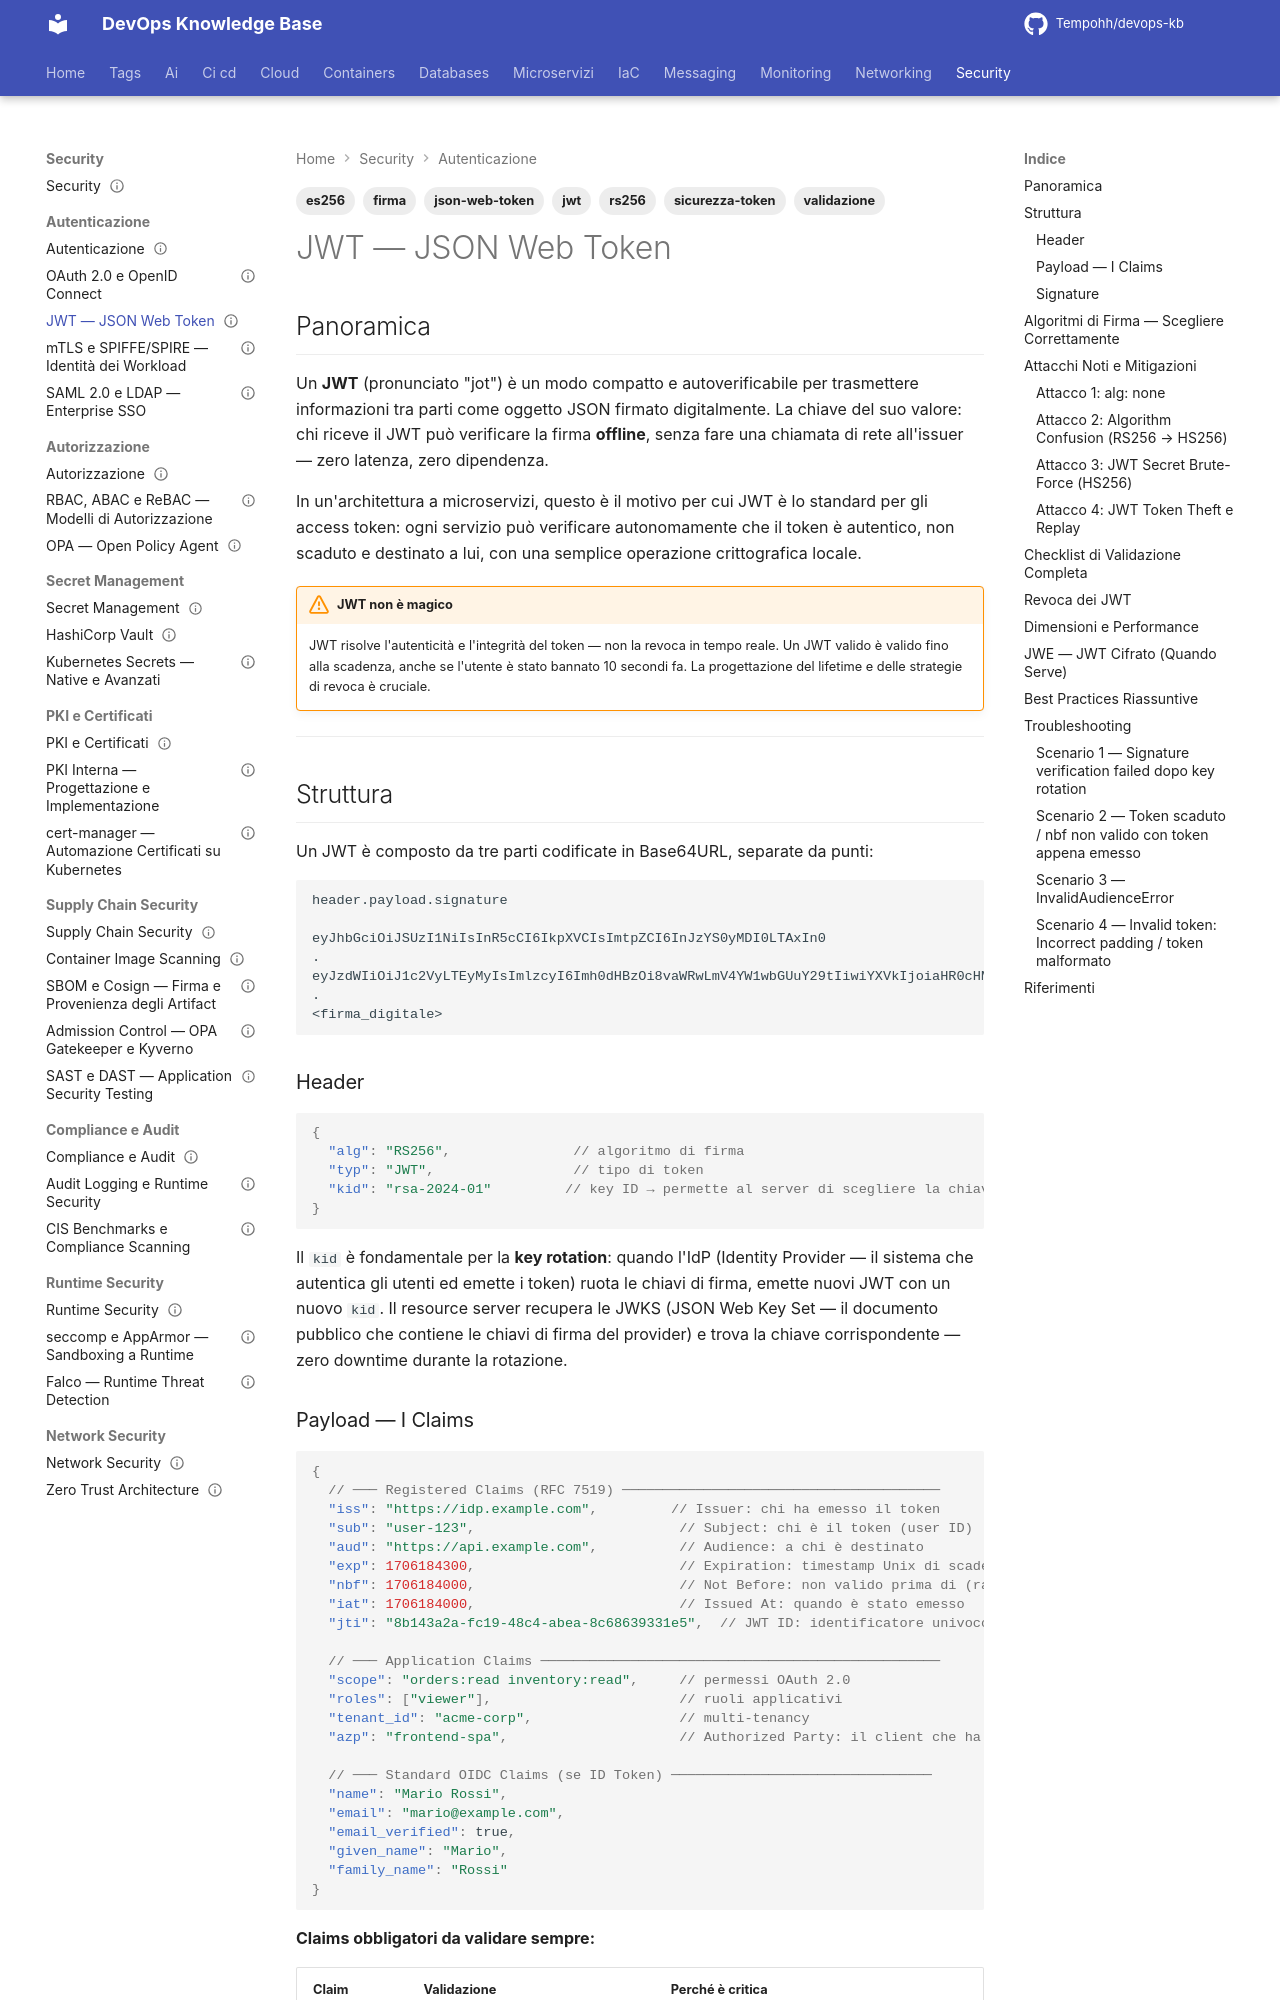

repository: Tempohh/devops-kb · page: security/autenticazione/jwt/index.html · generator: mkdocs

---
title: "JWT — JSON Web Token"
slug: jwt
category: security
tags: [jwt, json-web-token, firma, validazione, sicurezza-token, rs256, es256]
search_keywords: [jwt json web token, jwt structure, jwt header payload signature, jwt claims, jwt signing algorithms, rs256 es256 hs256, jwt validation, jwt attacks, alg none attack, algorithm confusion attack, jwt secret weak, jwt expiration, jti claim, nbf claim, jwt key rotation, jwks json web key set, jwt introspection, opaque token vs jwt, jwt size optimization, jwt compression, nested jwt, jwt encryption jwe, jwt best practices, jwt revocation, jwt blacklist, jwt public key, jwt private key, jwt symmetric asymmetric]
parent: security/autenticazione/_index
related: [security/autenticazione/oauth2-oidc, security/pki-certificati/pki-interna, security/autorizzazione/rbac-abac-rebac]
official_docs: https://jwt.io/
status: complete
difficulty: advanced
last_updated: 2026-10-03
---

# JWT — JSON Web Token

## Panoramica

Un **JWT** (pronunciato "jot") è un modo compatto e autoverificabile per trasmettere informazioni tra parti come oggetto JSON firmato digitalmente. La chiave del suo valore: chi riceve il JWT può verificare la firma **offline**, senza fare una chiamata di rete all'issuer — zero latenza, zero dipendenza.

In un'architettura a microservizi, questo è il motivo per cui JWT è lo standard per gli access token: ogni servizio può verificare autonomamente che il token è autentico, non scaduto e destinato a lui, con una semplice operazione crittografica locale.

!!! warning "JWT non è magico"
    JWT risolve l'autenticità e l'integrità del token — non la revoca in tempo reale. Un JWT valido è valido fino alla scadenza, anche se l'utente è stato bannato 10 secondi fa. La progettazione del lifetime e delle strategie di revoca è cruciale.

---

## Struttura

Un JWT è composto da tre parti codificate in Base64URL, separate da punti:

```
header.payload.signature

eyJhbGciOiJSUzI1NiIsInR5cCI6IkpXVCIsImtpZCI6InJzYS0yMDI0LTAxIn0
.
eyJzdWIiOiJ1c2VyLTEyMyIsImlzcyI6Imh0dHBzOi8vaWRwLmV4YW1wbGUuY29tIiwiYXVkIjoiaHR0cHM6Ly9hcGkuZXhhbXBsZS5jb20iLCJpYXQiOjE3MDYxODQwMDAsImV4cCI6MTcwNjE4NDMwMCwibmJmIjoxNzA2MTg0MDAwLCJqdGkiOiI4YjE0M2EyYS1mYzE5LTQ4YzQtYWJlYS04YzY4NjM5MzMxZTUiLCJzY29wZSI6Im9yZGVyczpyZWFkIiwicm9sZXMiOlsidXNlciJdfQ
.
<firma_digitale>
```

### Header

```json
{
  "alg": "RS256",               // algoritmo di firma
  "typ": "JWT",                 // tipo di token
  "kid": "rsa-2024-01"         // key ID → permette al server di scegliere la chiave giusta dal JWKS
}
```

Il `kid` è fondamentale per la **key rotation**: quando l'IdP (Identity Provider — il sistema che autentica gli utenti ed emette i token) ruota le chiavi di firma, emette nuovi JWT con un nuovo `kid`. Il resource server recupera le JWKS (JSON Web Key Set — il documento pubblico che contiene le chiavi di firma del provider) e trova la chiave corrispondente — zero downtime durante la rotazione.
